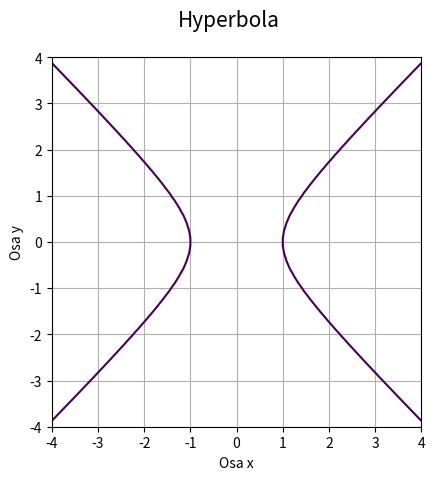

Write the Python code that produced this figure.
"""Hyperbola zadaná implicitní funkcí."""

#
# Použito v článku:
#
# Křivky popsané implicitní funkcí, animace křivek
# https://www.root.cz/clanky/krivky-popsane-implicitni-funkci-animace-krivek/
#
# Součást seriálu:
#
# Křivky nejen v počítačové grafice
# https://www.root.cz/serialy/krivky-nejen-v-pocitacove-grafice/
#
# Zdrojový kód tohoto skriptu ve stylu literate programming
# https://tisnik.github.io/presentations/appendix/lit_sources/implicit/hyperbola1.html
#

import numpy as np
import matplotlib.pyplot as plt

# příprava vektorů pro konstrukci mřížky
x = np.linspace(-4, 4, 50)
y = np.linspace(-4, 4, 50)

# konstrukce mřížky
x, y = np.meshgrid(x, y)

# koeficient hyperboly
a = 1

# implicitní funkce hyperboly
z = (x ** 2 - y ** 2) / a ** 2 - 1

# hodnota, která se má zvýraznit na isoploše
levels = [0]

# rozměry grafu při uložení: 640x480 pixelů
fig, ax = plt.subplots(1, figsize=(6.4, 4.8))

# titulek grafu
fig.suptitle("Hyperbola", fontsize=15)

# vykreslení implicitní funkce
ax.contour(x, y, z, levels)

# zobrazit mřížku
ax.grid(True)

# zachovat poměr stran
ax.axis("scaled")

# popisek os
plt.xlabel("Osa x")
plt.ylabel("Osa y")

# uložení grafu do rastrového obrázku
plt.savefig("hyperbola1.png")

# zobrazení grafu
plt.show()
